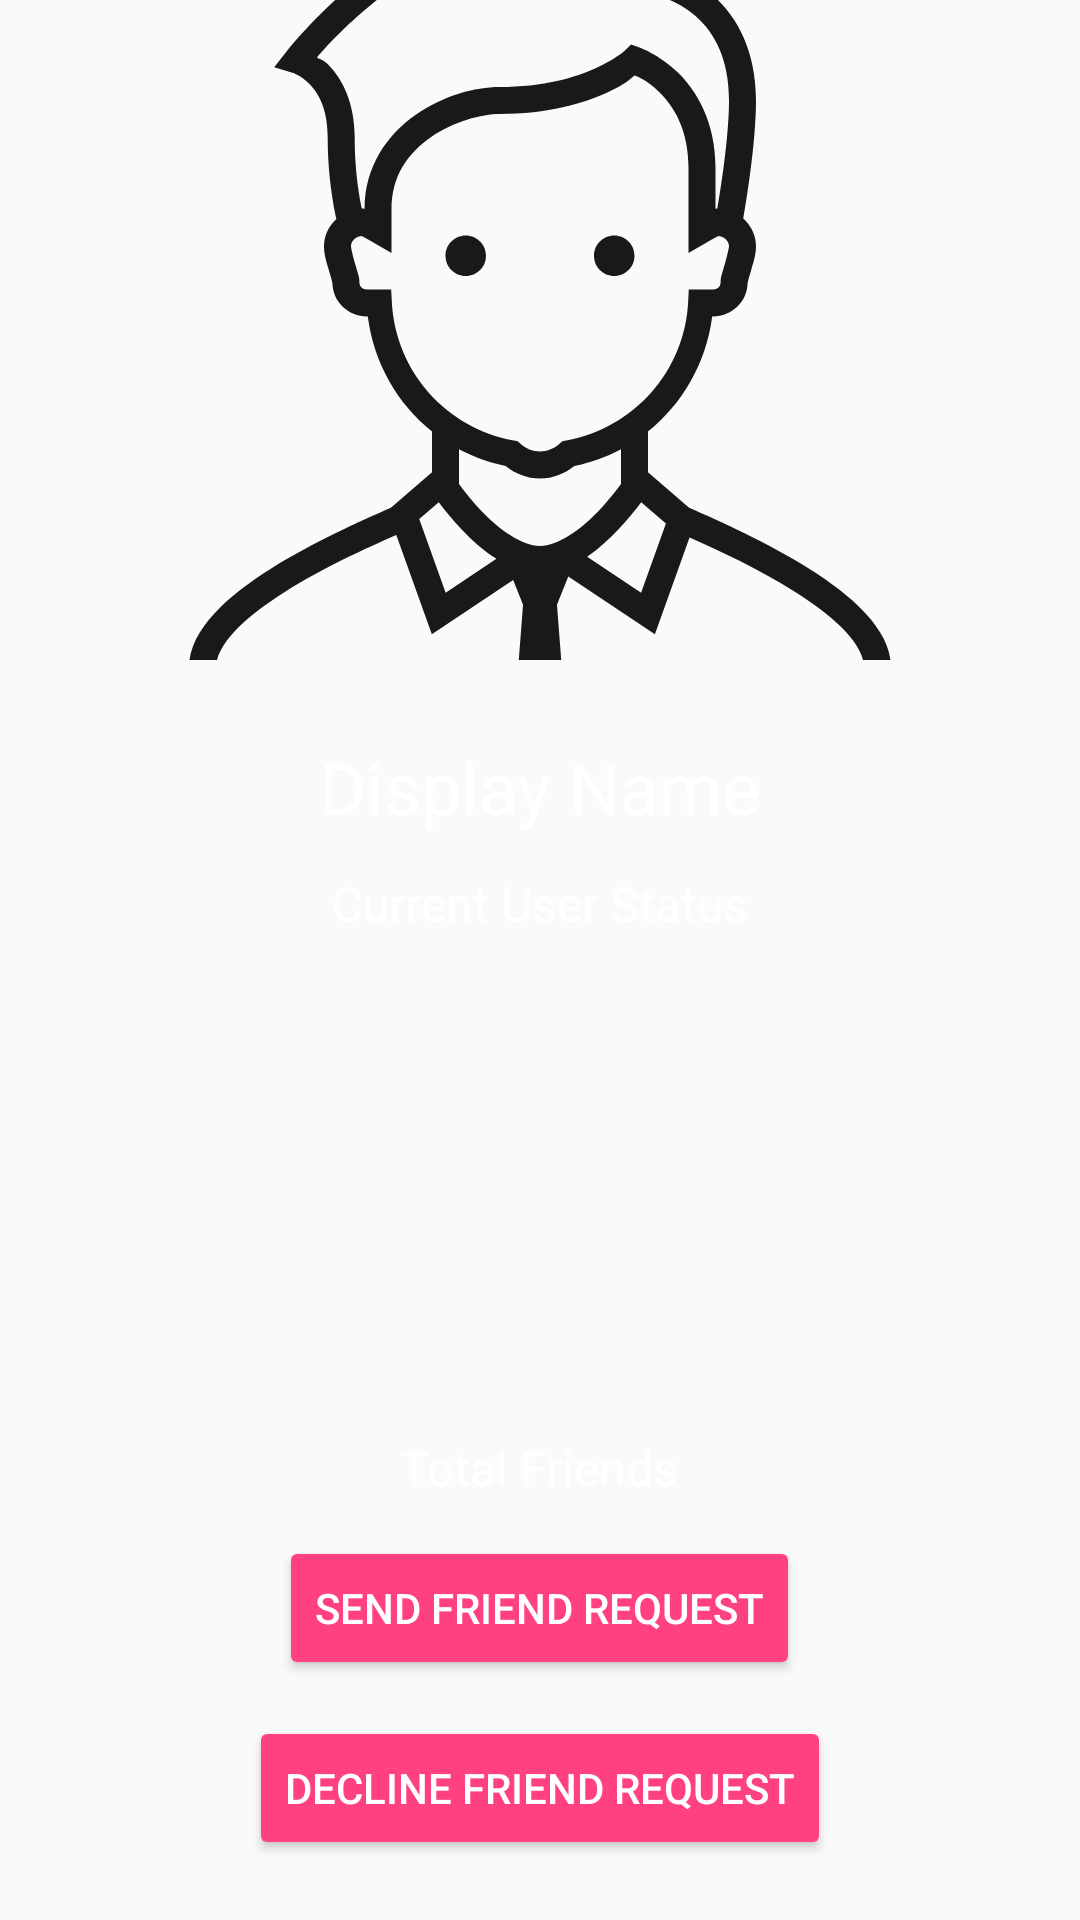

Write the Android layout XML for this screen, with the resource values it uses.
<!-- AndroidManifest.xml: application theme AppTheme -->
<!-- res/layout/activity_profile.xml -->
<?xml version="1.0" encoding="utf-8"?>
<RelativeLayout xmlns:android="http://schemas.android.com/apk/res/android"
    xmlns:app="http://schemas.android.com/apk/res-auto"
    xmlns:tools="http://schemas.android.com/tools"
    android:layout_width="match_parent"
    android:layout_height="match_parent"
    android:background="@color/primary"
    tools:context="ProfileActivity">

    <ImageView
        android:id="@+id/profile_image"
        android:layout_width="match_parent"
        android:layout_height="220dp"
        android:layout_alignParentStart="true"
        android:layout_alignParentTop="true"
        android:adjustViewBounds="true"
        android:scaleType="centerCrop"
        app:srcCompat="@drawable/profile_logo"
        tools:ignore="VectorDrawableCompat" />

    <TextView
        android:id="@+id/profile_displayName"
        android:layout_width="wrap_content"
        android:layout_height="wrap_content"
        android:layout_below="@+id/profile_image"
        android:layout_centerHorizontal="true"
        android:layout_marginTop="26dp"
        android:text="Display Name"
        android:textColor="@android:color/white"
        android:textSize="24sp" />

    <TextView
        android:id="@+id/profile_status"
        android:layout_width="wrap_content"
        android:layout_height="wrap_content"
        android:layout_below="@+id/profile_displayName"
        android:layout_centerHorizontal="true"
        android:layout_marginTop="12dp"
        android:text="Current User Status"
        android:textColor="@android:color/white"
        android:textSize="16sp" />

    <TextView
        android:id="@+id/profile_totalFriends"
        android:layout_width="wrap_content"
        android:layout_height="wrap_content"
        android:layout_above="@+id/profile_send_req_btn"
        android:layout_centerHorizontal="true"
        android:layout_marginBottom="12dp"
        android:text="Total Friends"
        android:textColor="@android:color/white"
        android:textSize="16sp" />

    <Button
        android:id="@+id/profile_send_req_btn"
        android:layout_width="wrap_content"
        android:layout_height="wrap_content"
        android:layout_above="@+id/profile_decline_btn"
        android:layout_centerHorizontal="true"
        android:layout_marginBottom="12dp"
        android:backgroundTint="@color/colorAccent"
        android:text="SEND FRIEND REQUEST"
        android:textColor="@android:color/white" />

    <Button
        android:id="@+id/profile_decline_btn"
        android:layout_width="wrap_content"
        android:layout_height="wrap_content"
        android:layout_alignParentBottom="true"
        android:layout_centerHorizontal="true"
        android:layout_marginBottom="20dp"
        android:backgroundTint="@color/colorAccent"
        android:text="DECLINE FRIEND REQUEST"
        android:textColor="@android:color/white" />

</RelativeLayout>
<!-- resources referenced by this layout -->
<resources>
  <color name="colorAccent">#FF4081</color>
  <!-- drawable profile_logo: vector/xml drawable (drawable, 5084 chars, omitted) -->
  <style name="AppTheme" parent="Theme.AppCompat.Light.NoActionBar">
          
          <item name="colorPrimary">@color/colorPrimary</item>
          <item name="colorPrimaryDark">@color/colorPrimaryDark</item>
          <item name="colorAccent">@color/colorAccent</item>
          <item name="contentInsetStart">0dp</item>
      </style>
  <color name="colorPrimary">#9FA8DA</color>
  <color name="colorPrimaryDark">#7986CB</color>
</resources>
